Run: headless pygame with SDL's dummy video driver; simulated clock (each Clock.tick advances the game by its frame time, no real sleeping); random seed 0; keys injected as events and as key.get_pressed() state; mouse plan: one left click at the window centre at the start of phase 2, then a move to the lower-right quarter at the start of phase 3.
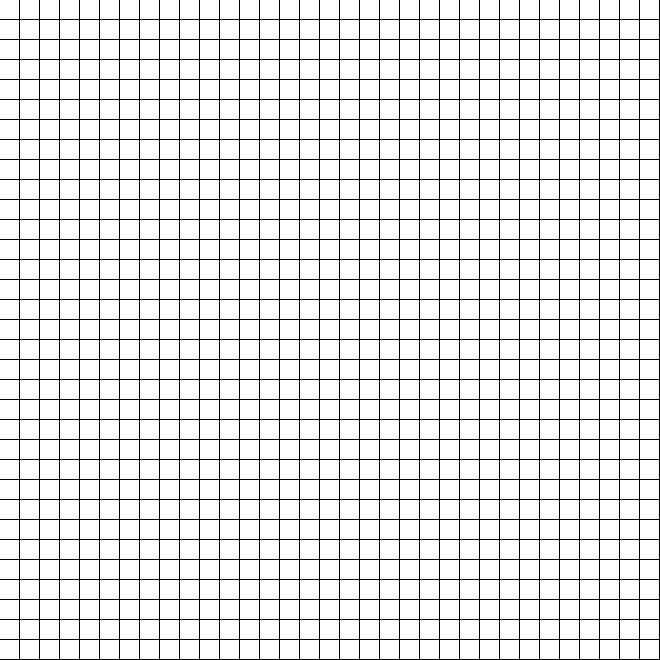
Frame 1 of 4 · flips 1–60 · no input
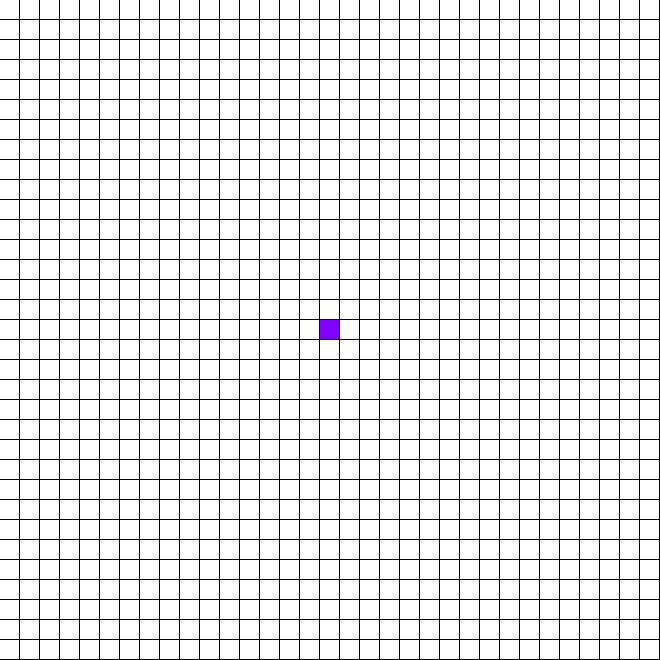
Frame 2 of 4 · flips 61–180 · clicked the window centre · tapped SPACE, RETURN · held RIGHT (→), D
Frame 3 of 4 · flips 181–300 · moved the mouse to the lower-right quarter · held DOWN (↓), S · screen unchanged from frame 2, image omitted
Frame 4 of 4 · flips 301–420 · held LEFT (←), A, UP (↑), W · screen unchanged from frame 3, image omitted

The pygame program that drew these frames:

import pygame
import sys

BLACK = (0, 0, 0)
WHITE = (255, 255, 255)
GREEN = (0, 255, 0)
FOREST_GREEN = (34, 139, 34)
GOLDEN = (255, 215, 0)
ORANGE = (255, 140, 0)
PURPLE = (128, 0, 255)
GREY = (108, 108, 108)

WINDOW_HEIGHT = 660
WINDOW_WIDTH = 660
INFINITY = float("inf")

pygame.init()
WINDOW = pygame.display.set_mode((WINDOW_HEIGHT, WINDOW_WIDTH))
pygame.display.set_caption("Pathfinding Visualization")

grid = []
block_size = 20
rows = WINDOW_WIDTH // block_size
cols = WINDOW_HEIGHT // block_size


class Block:
    def __init__(self, row, col):
        self.row = row
        self.col = col
        self.color = WHITE
        self.neighbors = []

    def is_wall(self):
        return self.color == GREY

    def get_pos(self):
        return self.row, self.col

    def add_block(self, color):
        rect = pygame.Rect(self.row * block_size, self.col * block_size, block_size - 1, block_size - 1)
        pygame.draw.rect(WINDOW, color, rect)
        self.color = color

    def add_neighbors(self):

        """append neighbor blocks (up, down, left, right) to neighbor list"""

        self.neighbors = []

        if self.row > 0 and not grid[self.row - 1][self.col].is_wall():
            self.neighbors.append(grid[self.row - 1][self.col])

        if self.row < rows - 1 and not grid[self.row + 1][self.col].is_wall():
            self.neighbors.append(grid[self.row + 1][self.col])

        if self.col > 0 and not grid[self.row][self.col - 1].is_wall():
            self.neighbors.append(grid[self.row][self.col - 1])

        if self.col < cols - 1 and not grid[self.row][self.col + 1].is_wall():
            self.neighbors.append(grid[self.row][self.col + 1])

        return self.neighbors


def make_grid():
    for i in range(rows):
        arr = []
        for j in range(cols):
            arr.append(Block(i, j))
        grid.append(arr)


def draw_block():
    WINDOW.fill(BLACK)
    make_grid()
    for i in range(rows):
        for j in range(cols):
            block = grid[i][j]
            block.add_block(WHITE)
    pygame.display.update()


def clicked_pos(pos):
    x, y = pos

    row = x // block_size
    col = y // block_size

    return row, col


def h(current, goal):
    """heuristic function -> return the estimated distance from node n to the goal node"""

    x_1, y_1 = current.get_pos()
    x_2, y_2 = goal.get_pos()

    return abs(x_2 - x_1) + abs(y_2 - y_1)


def a_star(start, goal):
    """
     A* search algorithm - steps break down
     1. Create an open_set and add the initial node to the open_set.
     2. Set g_score of the initial node to zero and to infinity for all other nodes.
     3. Set f_score of the initial node to heuristic cost between the initial node and end node,
        and set f_score to infinity for all other nodes.
     4. Have the current node being the node with the lowest f_score and remove
        this node from the f_score and the open_set.
     5. For the current node, calculate its tentative_g_Score distances by adding one to its
        current g_score (since all the edges are one). Consider all of its neighbors and compare
        the newly calculated tentative_g_score to the assigned value and assign the smaller one.
        If a better path is found, store the neighbor and its current (the node that leads to
        neighbor) into the came_from. Add neighbor to open_set if it wasn't already in the set.
     6. If the current node is the destination node or if open_set is empty but goal was never
        reached, then stop. The algorithm has finished.
     7. Otherwise, go back to step 4.
    """

    open_set = set()
    open_set.add(start)
    g_score = {node: INFINITY for row in grid for node in row}
    g_score[start] = 0
    f_score = {node: INFINITY for row in grid for node in row}
    f_score[start] = h(start, goal)
    came_from = {}
    current = start

    while open_set:

        minimum = INFINITY

        for node in f_score:
            if f_score[node] < minimum:
                minimum = f_score[node]

        for node in f_score:
            if f_score[node] == minimum:
                current = node
                open_set.remove(current)
                del f_score[current]
                break

        if current == goal:
            reconstruct_path(start, current, came_from)
            return True

        for neighbor in current.neighbors:
            tentative_g_score = g_score[current] + 1

            if tentative_g_score < g_score[neighbor]:
                came_from[neighbor] = current
                g_score[neighbor] = tentative_g_score
                f_score[neighbor] = g_score[neighbor] + h(neighbor, goal)

                if neighbor not in open_set:
                    open_set.add(neighbor)
                    if neighbor != goal:
                        neighbor.add_block(FOREST_GREEN)

        if current != start:
            current.add_block(GREEN)
        pygame.display.update()

    return False


def dijkstra(start, goal):
    """
     Dijkstra's algorithm - steps break down
     1. Create a list of all the unvisited nodes called the unvisited set.
     2. Set distance of the initial node to zero and to to infinity for all other nodes.
     3. Have the current node being the node with the shortest distance in the list of
        unvisited nodes and remove this node from the list.
     4. For the current node, consider all of its unvisited neighbors and calculate their
        tentative distances through the current node. Compare the newly calculated tentative
        distance to the current assigned value and assign the smaller one. If a better path
        is found, store the neighbor and its current (the node that leads to neighbor) into
        the came_from.
     5. If the current node is the destination node or if the smallest tentative distance
        among the nodes in the unvisited set is infinity (occurs when there is no connection
        between the initial node and remaining unvisited nodes), then stop. The algorithm has
        finished.
     6. Otherwise, go back to step 3.
    """

    unvisited = [node for row in grid for node in row]
    distance = {node: INFINITY for row in grid for node in row}
    distance[start] = 0
    came_from = {}
    current = start

    while unvisited:

        minimum = INFINITY

        for node in unvisited:
            if distance[node] < minimum:
                minimum = distance[node]

        for node in unvisited:
            if distance[node] == minimum:
                current = node
                unvisited.remove(current)
                break

        if current == goal:
            reconstruct_path(start, current, came_from)
            return True

        for neighbor in current.neighbors:
            alt = distance[current] + 1
            if alt < distance[neighbor]:
                distance[neighbor] = alt
                came_from[neighbor] = current

        if current != start:
            current.add_block(GREEN)
        pygame.display.update()

    return False


def reconstruct_path(start, current, came_from):
    """
    The current node starts at end node, the goal is to traverse the end node back to the
    start node. The current node will be equal to whatever last node came from until the
    start node is reached."
    """

    while current in came_from:
        current = came_from[current]
        if current != start:
            current.add_block(GOLDEN)
        pygame.display.update()


def main():
    draw_block()
    start, goal = None, None

    while True:
        for event in pygame.event.get():
            if event.type == pygame.QUIT:
                pygame.quit()
                sys.exit()

            if pygame.mouse.get_pressed()[0]:  # Left Mouse Click
                mouse_pos = pygame.mouse.get_pos()
                row, col = clicked_pos(mouse_pos)
                block = grid[row][col]
                if not start and block != goal:
                    start = block
                    start.add_block(PURPLE)
                elif not goal and block != start:
                    goal = block
                    goal.add_block(ORANGE)
                elif block != start and block != goal:
                    block.add_block(GREY)

            elif pygame.mouse.get_pressed()[2]:  # Right Mouse Click
                mouse_pos = pygame.mouse.get_pos()
                row, col = clicked_pos(mouse_pos)
                block = grid[row][col]
                block.add_block(WHITE)
                if block == start:
                    start = None
                elif block == goal:
                    goal = None

            if event.type == pygame.KEYDOWN:
                if event.key == pygame.K_a and start and goal:
                    for row in grid:
                        for block in row:
                            block.add_neighbors()

                    a_star(start, goal)

                elif event.key == pygame.K_d and start and goal:
                    for row in grid:
                        for block in row:
                            block.add_neighbors()

                    dijkstra(start, goal)

            if event.type == pygame.KEYDOWN:
                if event.key == pygame.K_c:
                    start = None
                    goal = None
                    draw_block()
                elif event.key == pygame.K_w:
                    for row in grid:
                        for block in row:
                            if block.color == GREEN or block.color == GOLDEN or block.color == FOREST_GREEN:
                                block.add_block(WHITE)

        pygame.display.update()


main()
